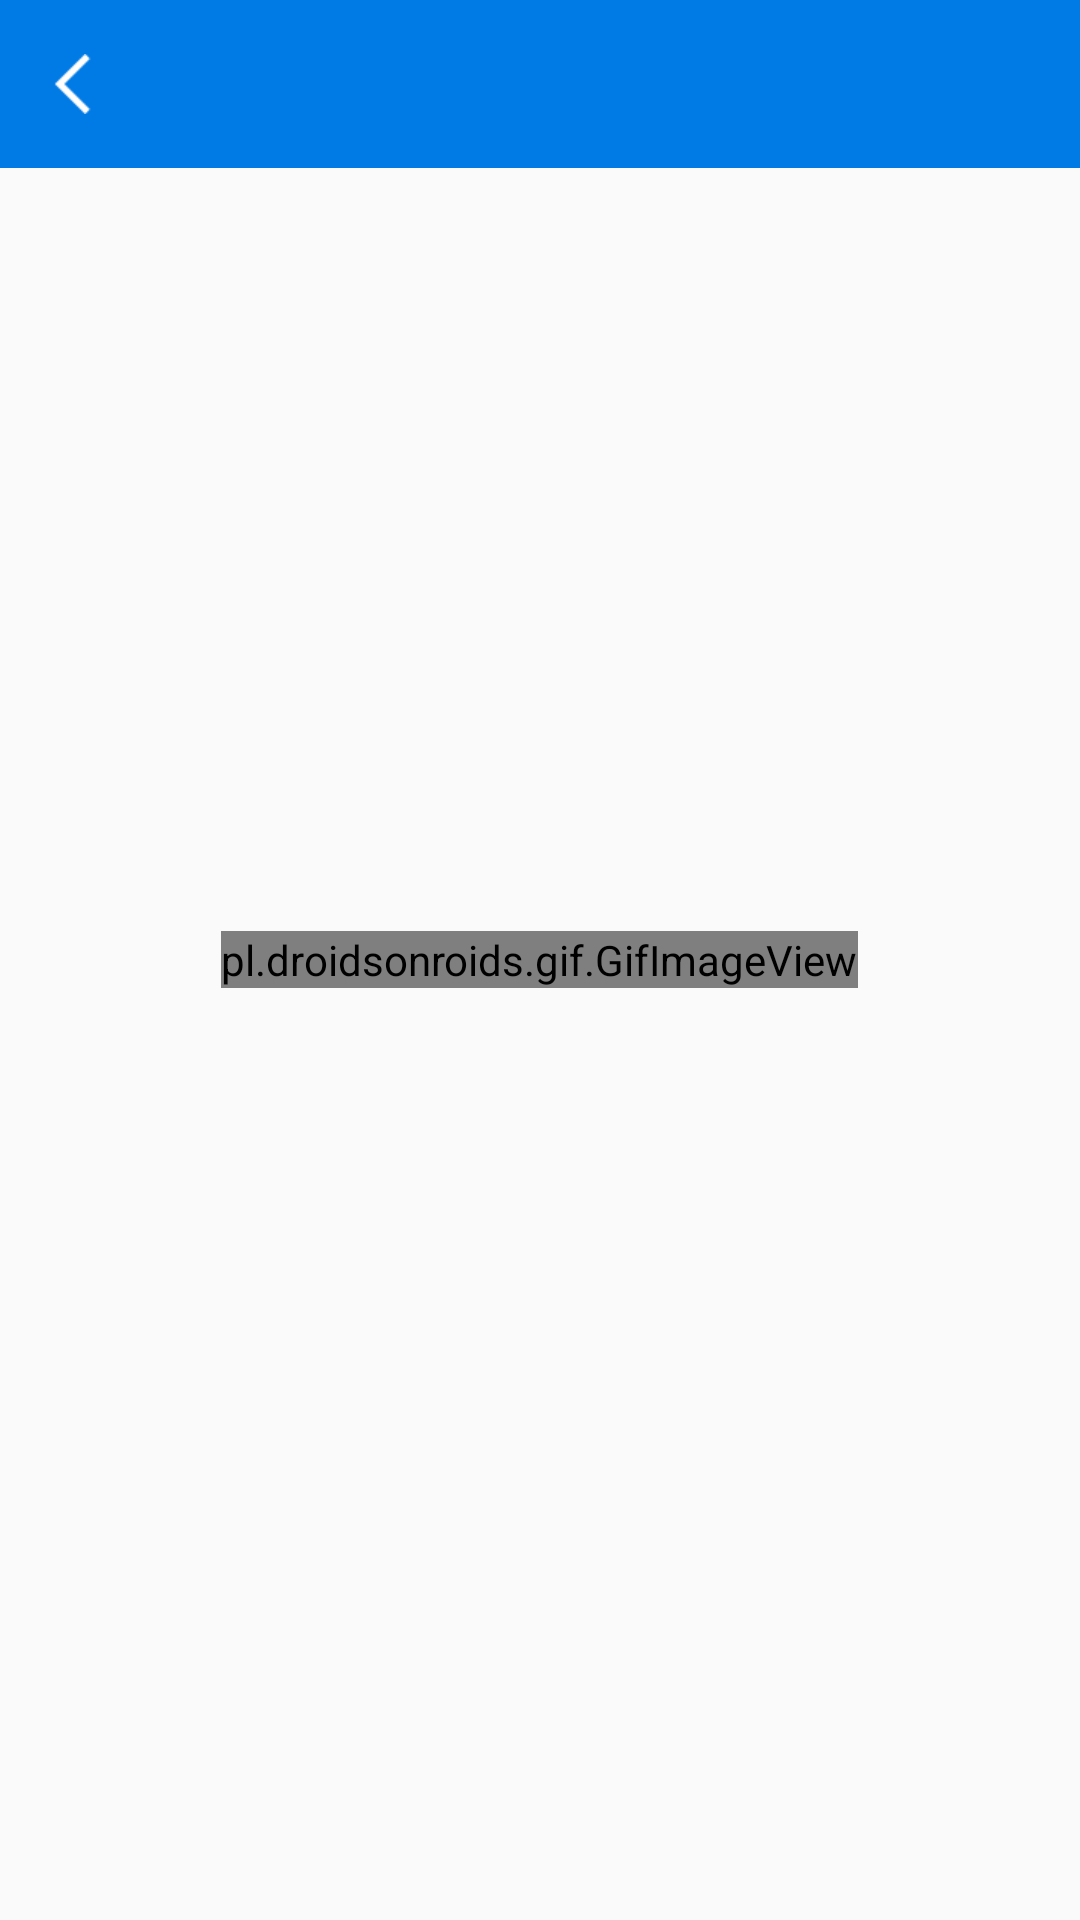

Produce the Android XML layout that renders to this screen, including the resource entries it uses.
<!-- AndroidManifest.xml: application theme AppTheme -->
<!-- res/layout/activity_coming_soon.xml -->
<?xml version="1.0" encoding="utf-8"?>
<FrameLayout xmlns:android="http://schemas.android.com/apk/res/android"
    android:layout_width="match_parent"
    android:layout_height="match_parent">

    <include layout="@layout/layout_title_bar_normal" />

    <pl.droidsonroids.gif.GifImageView
        android:layout_width="wrap_content"
        android:layout_height="wrap_content"
        android:layout_gravity="center"
        android:layout_margin="60dp"
        android:src="@drawable/ic_coming_soon" />

</FrameLayout>
<!-- res/layout/layout_title_bar_normal.xml (included above) -->
<?xml version="1.0" encoding="utf-8"?>
<RelativeLayout xmlns:android="http://schemas.android.com/apk/res/android"
    xmlns:tools="http://schemas.android.com/tools"
    android:layout_width="match_parent"
    android:layout_height="?attr/actionBarSize"
    android:background="@color/title_bar_bg"
    tools:ignore="HardcodedText">

    <ImageView
        android:id="@+id/iv_back"
        android:layout_width="wrap_content"
        android:layout_height="wrap_content"
        android:layout_centerVertical="true"
        android:background="?android:attr/selectableItemBackground"
        android:contentDescription="image"
        android:padding="18dp"
        android:rotation="180"
        android:src="@drawable/ic_arrow_white40" />

    <TextView
        android:id="@+id/tv_title"
        android:layout_width="wrap_content"
        android:layout_height="wrap_content"
        android:layout_centerInParent="true"
        android:text=""
        android:textColor="@color/white"
        android:textSize="17sp"
        android:textStyle="normal" />

</RelativeLayout>
<!-- resources referenced by this layout -->
<resources>
  <color name="title_bar_bg">#007ae5</color>
  <color name="white">#FFFFFF</color>
  <!-- drawable ic_arrow_white40: png bitmap (drawable-xhdpi, 331 bytes) -->
  <!-- drawable ic_coming_soon: gif bitmap (drawable-hdpi, 76111 bytes) -->
  <style name="AppTheme" parent="Theme.AppCompat.Light.NoActionBar">
          
          <item name="colorPrimary">@color/colorPrimary</item>
          <item name="colorPrimaryDark">@color/colorPrimaryDark</item>
          
          <item name="colorAccent">@color/seagreen</item>
          
          <item name="actionSheetStyle">@style/ActionSheetStyleiOS7</item>
      </style>
  <color name="colorPrimary">#3F51B5</color>
  <color name="colorPrimaryDark">#303F9F</color>
  <color name="seagreen">#2E8B57</color>
  <style name="ActionSheetStyleiOS7">
          <item name="actionSheetBackground">@android:color/transparent</item>
          <item name="cancelButtonBackground">@drawable/slt_as_ios7_cancel_bt</item>
          <item name="otherButtonTopBackground">@drawable/slt_as_ios7_other_bt_top</item>
          <item name="otherButtonMiddleBackground">@drawable/slt_as_ios7_other_bt_middle</item>
          <item name="otherButtonBottomBackground">@drawable/slt_as_ios7_other_bt_bottom</item>
          <item name="otherButtonSingleBackground">@drawable/slt_as_ios7_other_bt_single</item>
          <item name="cancelButtonTextColor">#1E82FF</item>
          <item name="otherButtonTextColor">#1E82FF</item>
          <item name="actionSheetPadding">10dp</item>
          <item name="otherButtonSpacing">0dp</item>
          <item name="cancelButtonMarginTop">10dp</item>
          <item name="actionSheetTextSize">12sp</item>
      </style>
</resources>
